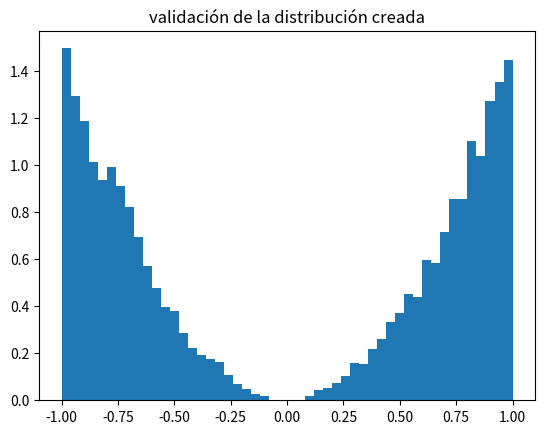

Write Python code to recreate this figure.
# -*- coding: utf-8 -*-
"""
Editor de Spyder

Este es un archivo temporal
"""

from itertools import cycle 
import matplotlib.pyplot as plt
import scipy.stats as st
import pandas as pd
import numpy as np


N2=10000


f=lambda x: abs((3/2)*x)**2 if x<=1 and x>=1 else 0
#validacion
x=np.arange(-1,1,.001)
xi= lambda u: -(-2*u+1)**(1/3) if u<.5 else (2*u-1)**(1/3) 
#xi=lambda u:(3/2)*x**(1/3) if u<.5 else (2*u-1)**(1/3) 
xib= lambda u:np.abs((2*u-1)**(1/3))
u=np.random.rand(N2)
random_f=list(map(xi,u))
plt.hist(random_f,50,density=True)
#plt.hist(random_f,50,density=True)
plt.title('validación de la distribución creada')
plt.show()